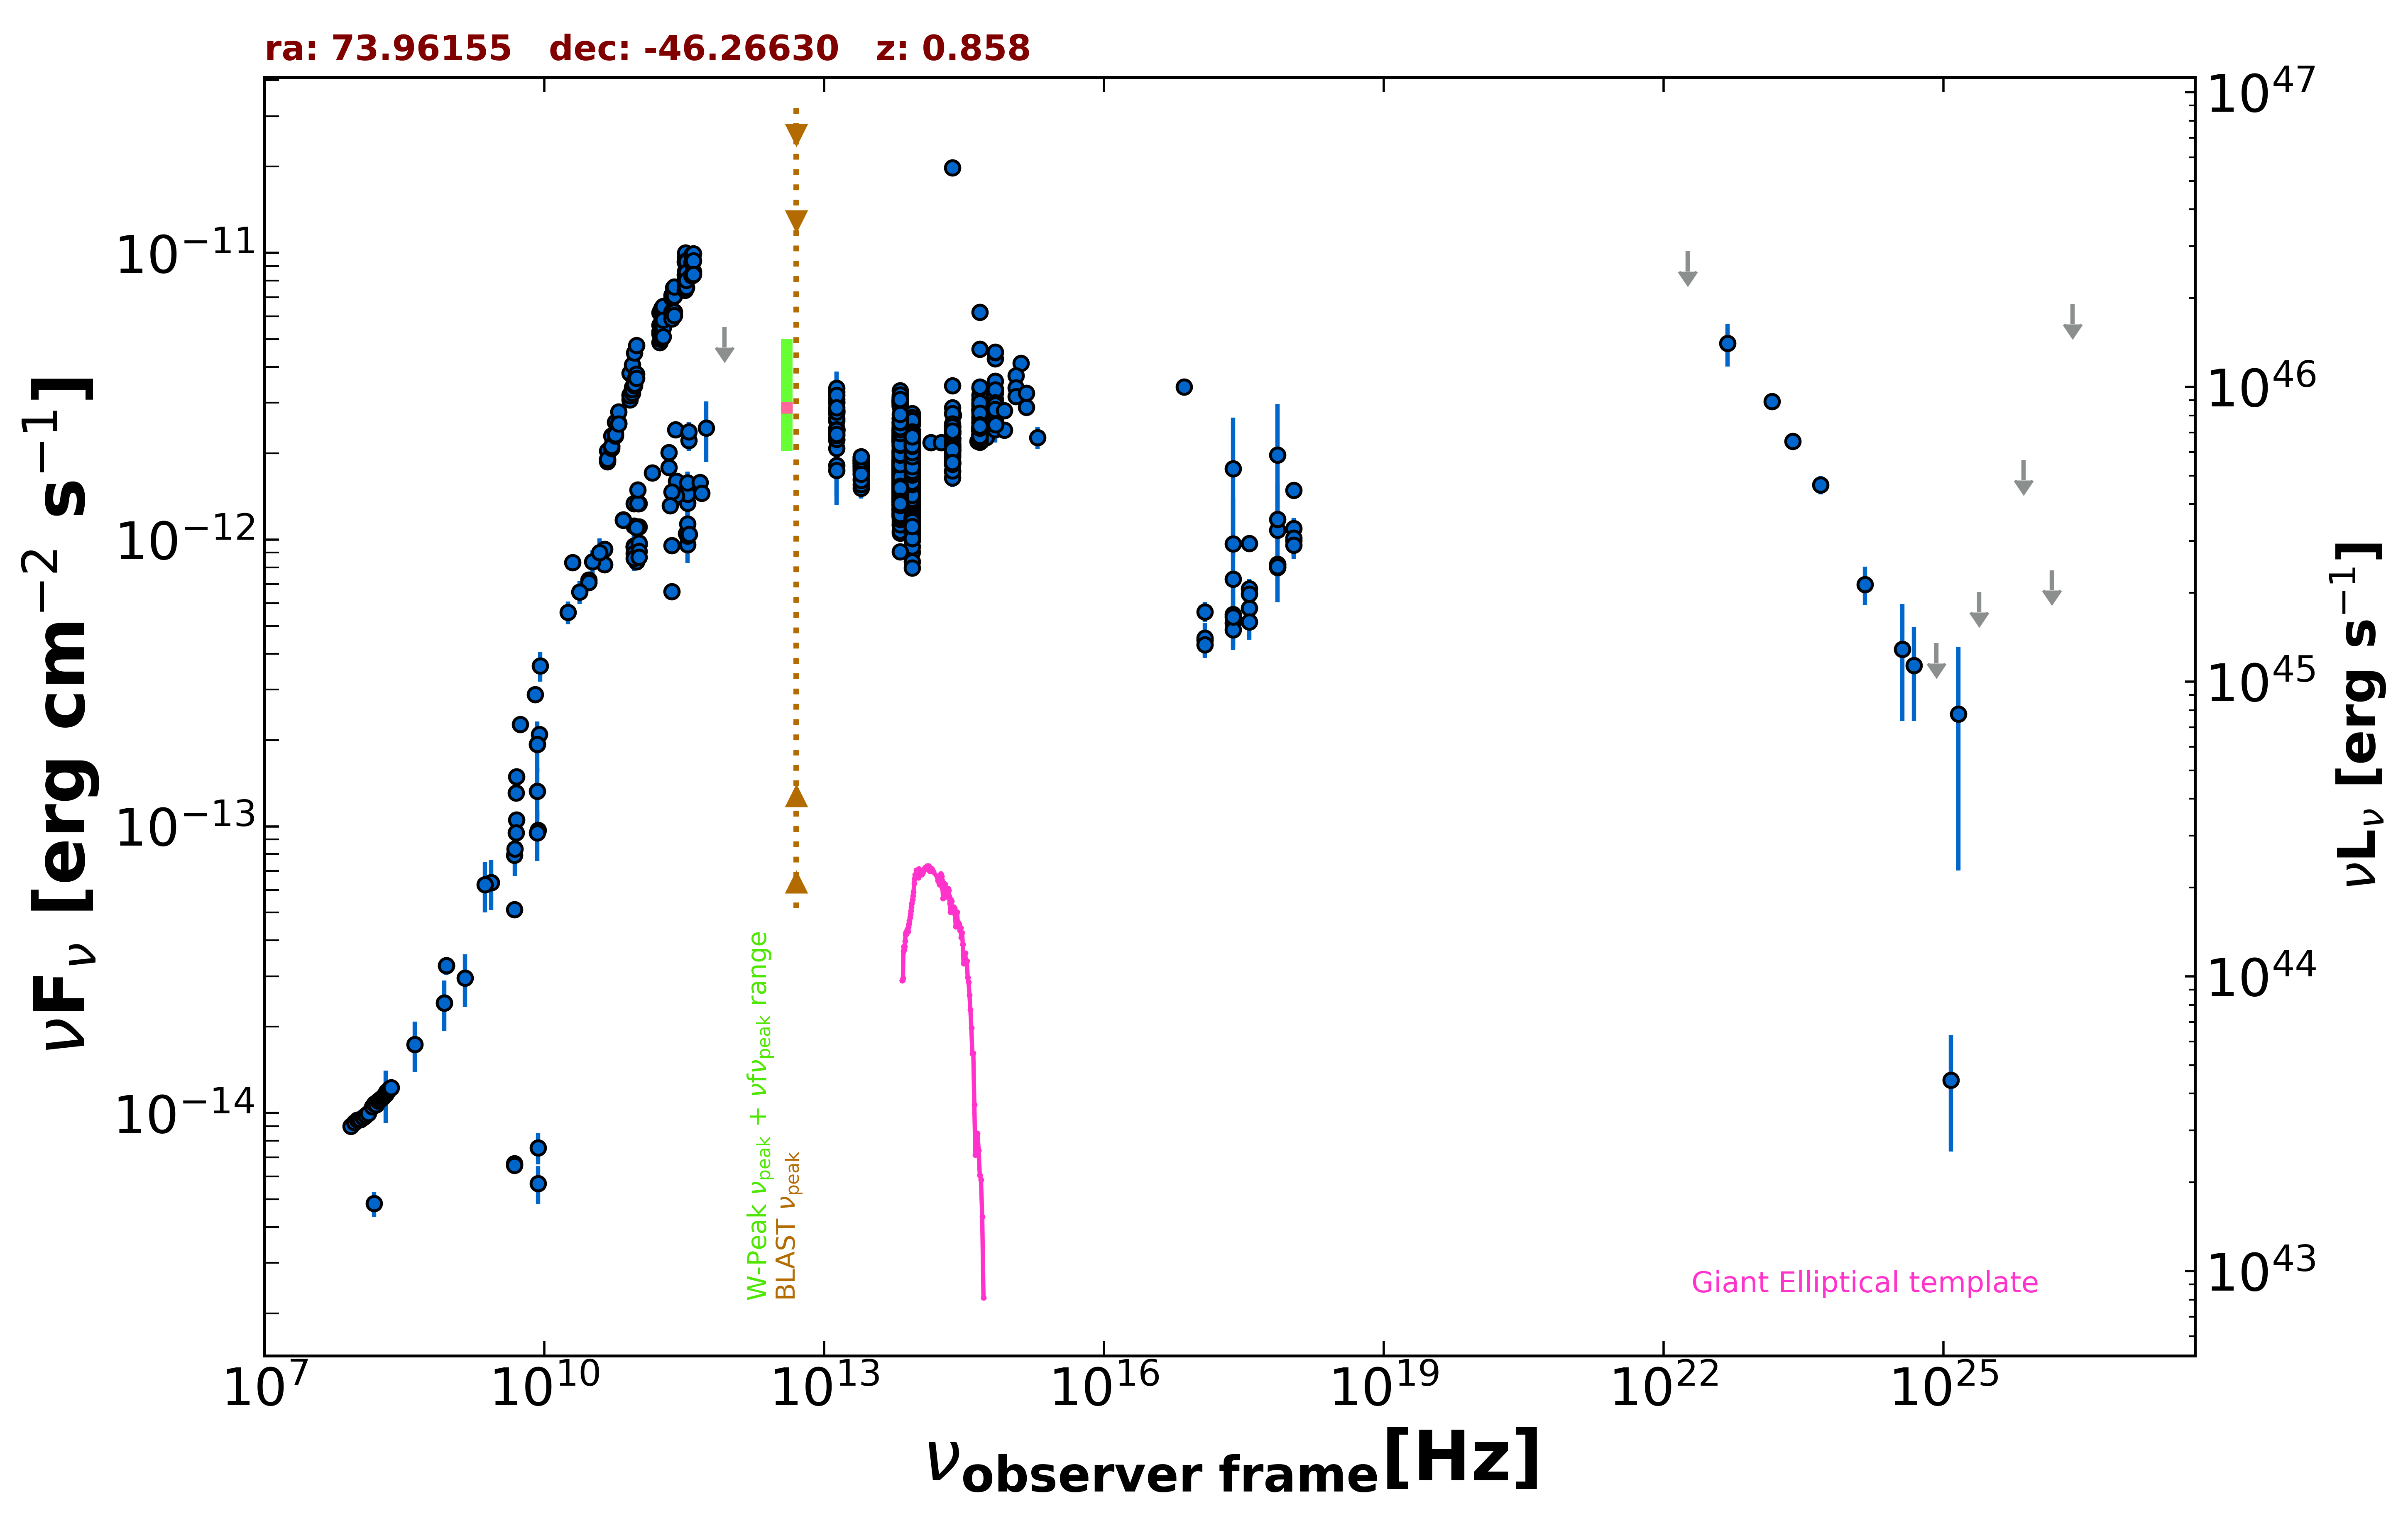

Data behind this chart, as committed beside it:
freq., flux, err_flux, MJD_start, MJD_end, flag, catalog, reference
8.870e+08, 3.269e-14, 2.290e-15, 55000, 55000, , RACS, Hale et al. 2021  PASA  38  e058
8.870e+08, 3.269e-14, 2.290e-15, 55000, 55000, , RACS, Hale et al. 2021  PASA  38  e058
8.430e+08, 2.423e-14, 7.300e-16, 55000, 55000, , SUMSS, Manch et al. 2003  MNRAS  342  1117
2.418e+17, 1.767e-12, 8.944e-13, 55000, 55000, , XMMSL2, Saxton et al. 2008  A&A  480  611
7.253e+17, 1.972e-12, 9.983e-13, 55000, 55000, , XMMSL2, Saxton et al. 2008  A&A  480  611
2.418e+17, 9.677e-13, 4.272e-13, 55000, 55000, , XMMSL2, Saxton et al. 2008  A&A  480  611
7.253e+17, 1.080e-12, 4.767e-13, 55000, 55000, , XMMSL2, Saxton et al. 2008  A&A  480  611
2.418e+17, 5.494e-13, 1.372e-13, 55000, 55000, , RASS, Boller et al. 2016  A&A  103  1
2.418e+17, 5.116e-13, 4.000e-14, 55129, 55247, , 1OUSX, Giommi et al. in preparation
1.209e+17, 4.460e-13, 3.480e-14, 55129, 55247, , 1OUSX, Giommi et al. in preparation
3.627e+17, 5.772e-13, 4.530e-14, 55129, 55247, , 1OUSX, Giommi et al. in preparation
7.253e+17, 8.193e-13, 3.720e-14, 55129, 55247, , 1OUSX, Giommi et al. in preparation
1.088e+18, 9.926e-13, 8.160e-14, 55129, 55247, , 1OUSX, Giommi et al. in preparation
7.253e+17, 7.985e-13, 3.730e-14, 55000, 55000, , 2SXPS, Evans et al. 2020  ApJS  247  54
1.209e+17, 5.603e-13, 4.525e-14, 55000, 55000, , 2SXPS, Evans et al. 2020  ApJS  247  54
3.627e+17, 6.736e-13, 5.400e-14, 55000, 55000, , 2SXPS, Evans et al. 2020  ApJS  247  54
1.088e+18, 1.093e-12, 9.395e-14, 55000, 55000, , 2SXPS, Evans et al. 2020  ApJS  247  54
2.418e+17, 7.286e-13, 0.000e+00, 55000, 55000, , Chandra-CSC2, Evans et al. 2010  ApJS  189  37
1.088e+18, 1.488e-12, 0.000e+00, 55000, 55000, , Chandra-CSC2, Evans et al. 2010  ApJS  189  37
3.627e+17, 9.700e-13, 0.000e+00, 55000, 55000, , Chandra-CSC2, Evans et al. 2010  ApJS  189  37
7.253e+17, 1.178e-12, 0.000e+00, 55000, 55000, , Chandra-CSC2, Evans et al. 2010  ApJS  189  37
7.253e+16, 3.407e-12, 0.000e+00, 55000, 55000, , Chandra-CSC2, Evans et al. 2010  ApJS  189  37
1.500e+08, 4.832e-15, 4.830e-16, 55000, 55000, , TGSS150, Intema et al. 2017  A&A  598  A781
5.000e+09, 1.306e-13, 6.550e-15, 55000, 55000, , AT20G, Murphy et al. 2010  MNRAS  402  2403
8.000e+09, 2.885e-13, 1.440e-14, 55000, 55000, , AT20G, Murphy et al. 2010  MNRAS  402  2403
2.000e+10, 8.314e-13, 4.140e-14, 55000, 55000, , AT20G, Murphy et al. 2010  MNRAS  402  2403
4.800e+09, 6.672e-15, 3.360e-16, 55000, 55000, , ATPMN, McConnell et al. 2012  MNRAS  422  1527
8.600e+09, 7.568e-15, 9.460e-16, 55000, 55000, , ATPMN, McConnell et al. 2012  MNRAS  422  1527
4.800e+09, 5.126e-14, 8.650e-16, 55000, 55000, , ATPMN, McConnell et al. 2012  MNRAS  422  1527
8.600e+09, 9.684e-14, 4.470e-15, 55000, 55000, , ATPMN, McConnell et al. 2012  MNRAS  422  1527
4.800e+09, 6.576e-15, 3.360e-16, 55000, 55000, , ATPMN, McConnell et al. 2012  MNRAS  422  1527
8.600e+09, 5.676e-15, 8.600e-16, 55000, 55000, , ATPMN, McConnell et al. 2012  MNRAS  422  1527
8.400e+09, 1.932e-13, 0.000e+00, 55000, 55000, , CRATES, Healey et al. 2007  ApJS  171  61
5.009e+09, 1.488e-13, 5.500e-15, 55000, 55000, , KUEHR, Kuehr et al. 1981  A&AS  45  367
5.009e+09, 1.052e-13, 4.500e-15, 55000, 55000, , KUEHR, Kuehr et al. 1981  A&AS  45  367
1.410e+09, 2.961e-14, 6.200e-15, 55000, 55000, , KUEHR, Kuehr et al. 1981  A&AS  45  367
2.700e+09, 6.372e-14, 2.700e-15, 55000, 55000, , KUEHR, Kuehr et al. 1981  A&AS  45  367
5.000e+09, 9.500e-14, 4.500e-15, 55000, 55000, , KUEHR, Kuehr et al. 1981  A&AS  45  367
8.870e+09, 2.093e-13, 7.100e-15, 55000, 55000, , KUEHR, Kuehr et al. 1981  A&AS  45  367
4.800e+09, 7.934e-14, 4.125e-15, 55000, 55000, , PMN, Griffith et al. 1993-1996  VizieR  VIII/…
2.550e+11, 2.422e-12, 1.275e-13, 56160, 56160, , ALMA, Bonato et al. 2019  MNRAS  485  1188
9.146e+10, 1.116e-12, 3.650e-14, 56657, 56657, , ALMA, Bonato et al. 2019  MNRAS  485  1188
1.035e+11, 1.107e-12, 3.100e-14, 56657, 56657, , ALMA, Bonato et al. 2019  MNRAS  485  1188
9.750e+10, 8.385e-13, 2.920e-14, 57173, 57173, , ALMA, Bonato et al. 2019  MNRAS  485  1188
2.330e+11, 9.553e-13, 2.330e-14, 57173, 57173, , ALMA, Bonato et al. 2019  MNRAS  485  1188
3.435e+11, 9.618e-13, 3.435e-14, 57173, 57173, , ALMA, Bonato et al. 2019  MNRAS  485  1188
9.150e+10, 9.425e-13, 8.955e-14, 57368, 57368, , ALMA, Bonato et al. 2019  MNRAS  485  1188
3.435e+11, 1.340e-12, 2.615e-13, 57368, 57368, , ALMA, Bonato et al. 2019  MNRAS  485  1188
1.035e+11, 9.626e-13, 9.145e-14, 57368, 57368, , ALMA, Bonato et al. 2019  MNRAS  485  1188
9.150e+10, 9.516e-13, 9.040e-14, 57373, 57373, , ALMA, Bonato et al. 2019  MNRAS  485  1188
1.035e+11, 9.626e-13, 9.145e-14, 57373, 57373, , ALMA, Bonato et al. 2019  MNRAS  485  1188
9.150e+10, 9.425e-13, 8.955e-14, 57373, 57373, , ALMA, Bonato et al. 2019  MNRAS  485  1188
3.435e+11, 1.443e-12, 2.815e-13, 57373, 57373, , ALMA, Bonato et al. 2019  MNRAS  485  1188
1.035e+11, 9.729e-13, 9.225e-14, 57373, 57373, , ALMA, Bonato et al. 2019  MNRAS  485  1188
3.435e+11, 1.443e-12, 2.815e-13, 57373, 57373, , ALMA, Bonato et al. 2019  MNRAS  485  1188
9.150e+10, 8.967e-13, 8.520e-14, 57378, 57378, , ALMA, Bonato et al. 2019  MNRAS  485  1188
1.035e+11, 9.108e-13, 8.650e-14, 57378, 57378, , ALMA, Bonato et al. 2019  MNRAS  485  1188
3.435e+11, 1.031e-12, 2.007e-13, 57378, 57378, , ALMA, Bonato et al. 2019  MNRAS  485  1188
2.600e+11, 1.421e-12, 7.100e-14, 57416, 57416, , ALMA, Bonato et al. 2019  MNRAS  485  1188
2.600e+11, 1.600e-12, 8.000e-14, 57469, 57469, , ALMA, Bonato et al. 2019  MNRAS  485  1188
... 1,690 more rows
